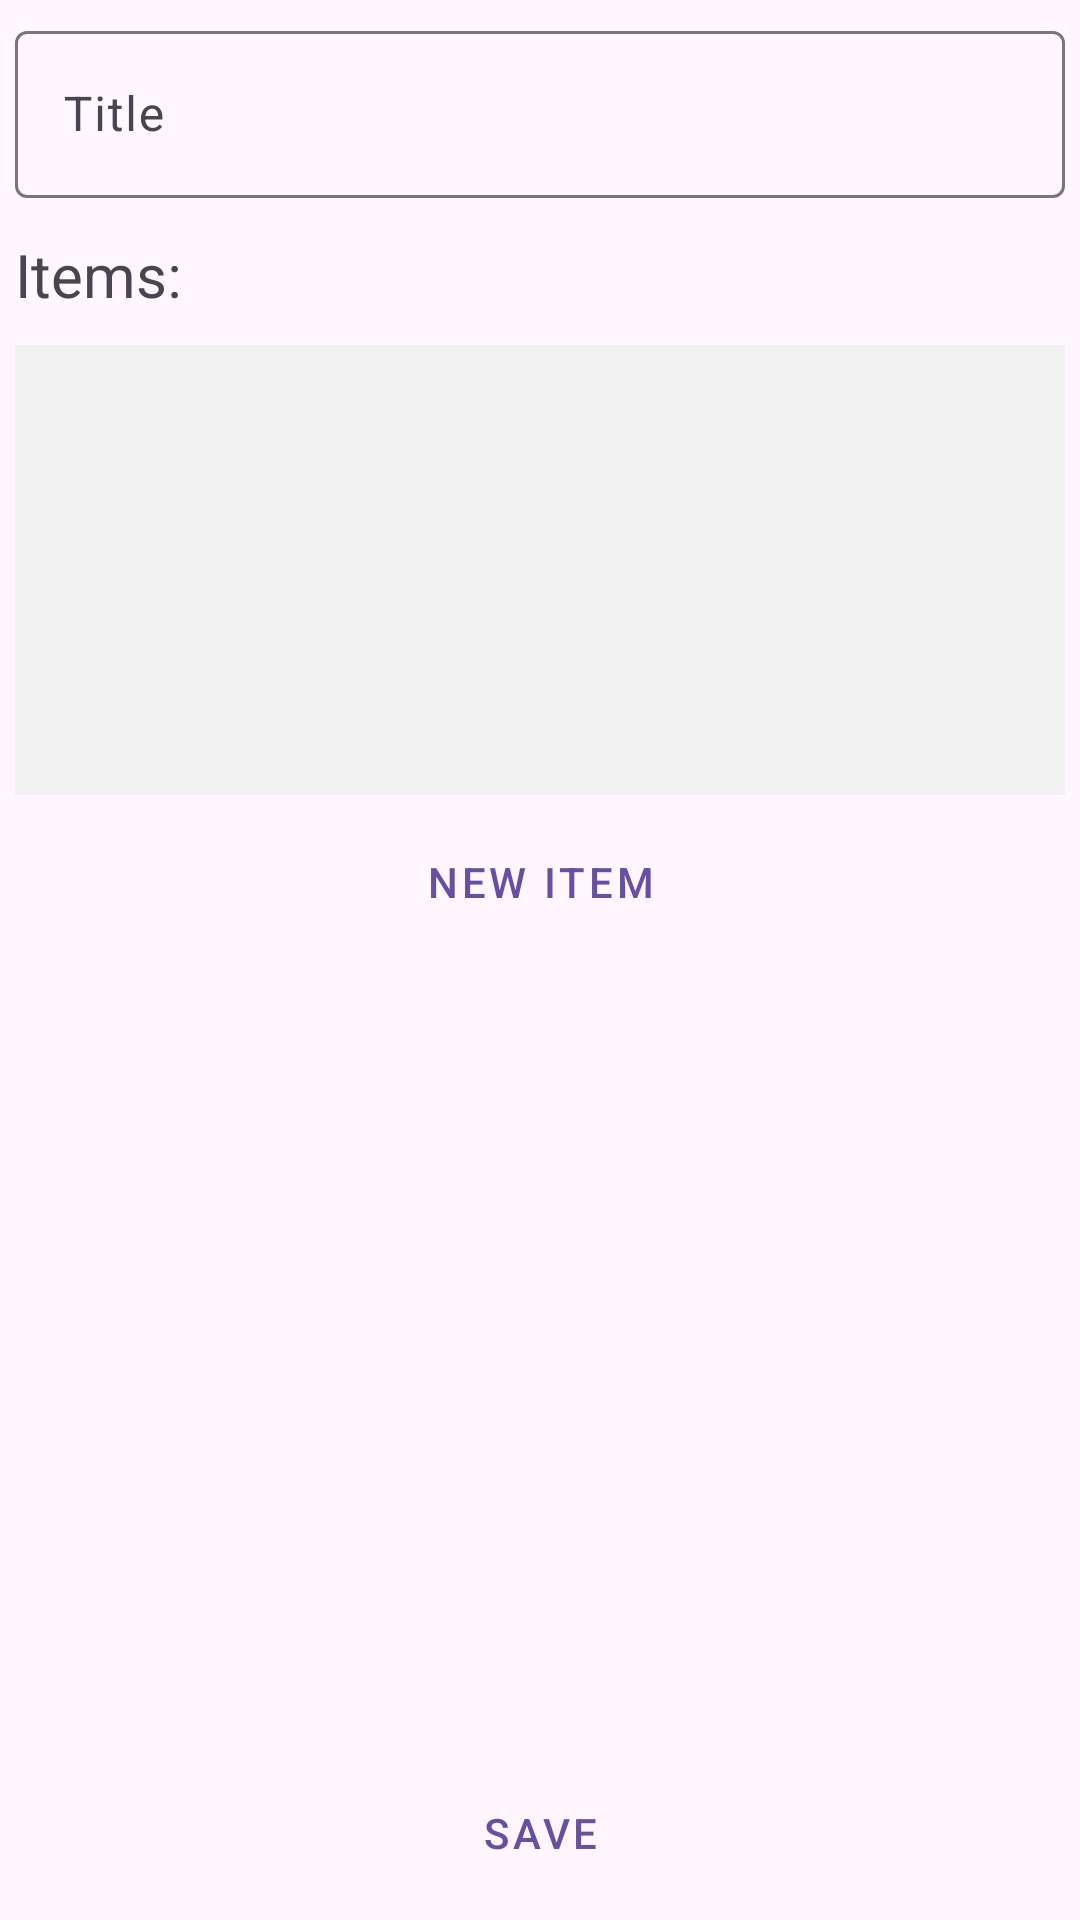

Layout XML and referenced resources for this Android screen:
<!-- AndroidManifest.xml: application theme Theme.WheelOfFortune -->
<!-- res/layout/fragment_edit.xml -->
<?xml version="1.0" encoding="utf-8"?>
<LinearLayout xmlns:android="http://schemas.android.com/apk/res/android"
    xmlns:app="http://schemas.android.com/apk/res-auto"
    xmlns:tools="http://schemas.android.com/tools"
    android:layout_width="match_parent"
    android:layout_height="match_parent"
    android:orientation="vertical">

    <com.google.android.material.textfield.TextInputLayout
        android:id="@+id/titleEditText"
        android:layout_width="match_parent"
        android:layout_height="wrap_content"
        android:layout_margin="5dp" >

        <com.google.android.material.textfield.TextInputEditText
            android:layout_width="match_parent"
            android:layout_height="match_parent"
            android:hint="Title"
            android:inputType="textCapSentences"
            android:maxLength="18" />

    </com.google.android.material.textfield.TextInputLayout>

    <TextView
        android:layout_width="match_parent"
        android:layout_height="wrap_content"
        android:layout_marginStart="5dp"
        android:layout_marginTop="7dp"
        android:text="Items:"
        android:textSize="20sp" />

    <androidx.recyclerview.widget.RecyclerView
        android:id="@+id/itemsRecyclerView"
        android:layout_width="match_parent"
        android:layout_height="150dp"
        android:layout_marginStart="5dp"
        android:layout_marginTop="10dp"
        android:layout_marginEnd="5dp"
        android:background="#F1F1F1"
        app:layoutManager="androidx.recyclerview.widget.LinearLayoutManager" />

    <TextView
        android:id="@+id/listErrorTextView"
        android:layout_width="match_parent"
        android:layout_height="wrap_content"
        android:layout_margin="5dp"
        android:textColor="#FF0000"
        android:textSize="16sp"
        android:visibility="gone"
        tools:text="Error text"
        tools:visibility="visible" />

    <Button
        android:id="@+id/newItemButton"
        style="@style/Widget.MaterialComponents.Button.OutlinedButton"
        android:layout_width="match_parent"
        android:layout_height="wrap_content"
        android:layout_margin="5dp"
        android:text="New item" />

    <Space
        android:layout_width="match_parent"
        android:layout_height="0dp"
        android:layout_weight="1" />

    <Button
        android:id="@+id/saveButton"
        style="@style/Widget.MaterialComponents.Button.OutlinedButton"
        android:layout_width="match_parent"
        android:layout_height="wrap_content"
        android:layout_margin="5dp"
        android:text="Save" />


</LinearLayout>
<!-- resources referenced by this layout -->
<resources>
  <style name="Theme.WheelOfFortune" parent="Base.Theme.WheelOfFortune" />
  <style name="Base.Theme.WheelOfFortune" parent="Theme.Material3.DayNight.NoActionBar">
          <item name="windowActionBar">true</item>
          <item name="windowNoTitle">false</item>
      </style>
</resources>
